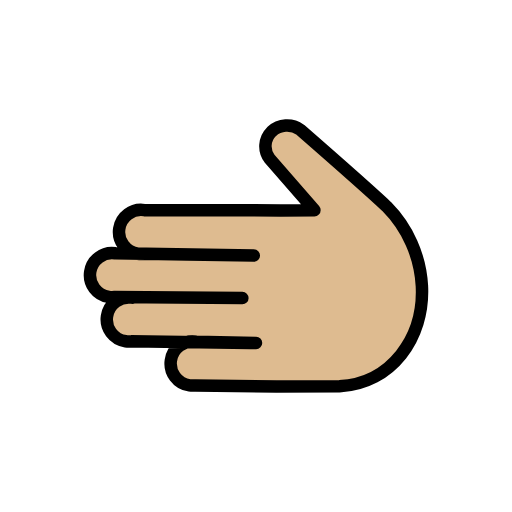
t = 0.00 s
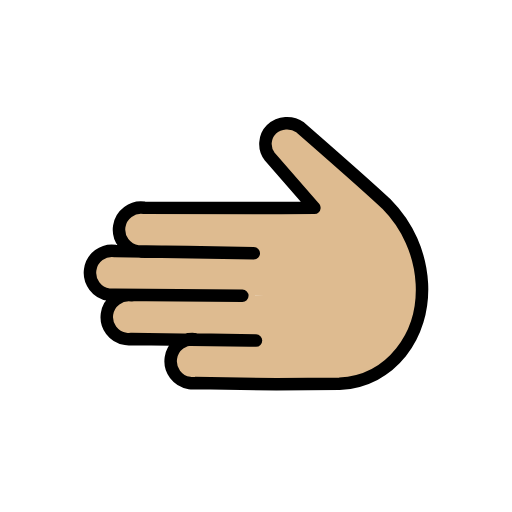
t = 0.48 s
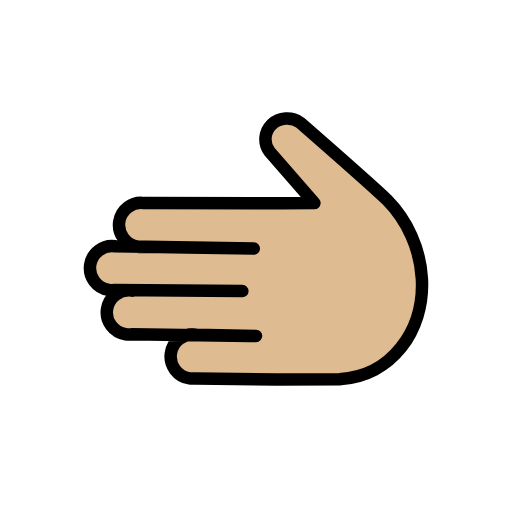
t = 1.43 s
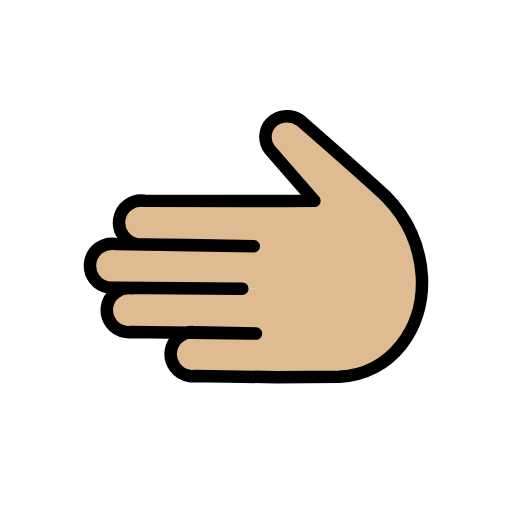
t = 1.90 s
t = 2.38 s: frame unchanged from t = 1.43 s, image omitted
t = 3.33 s: frame unchanged from t = 0.48 s, image omitted

The animated SVG that drew these frames (rendered in a browser with its animation timeline set to each time). Animation: 1 SMIL element (animateTransform=1); one cycle of 3.80 s, repeats indefinitely.

<?xml version='1.0' encoding='utf-8'?>
<svg xmlns="http://www.w3.org/2000/svg" id="emoji" viewBox="-5 -5 82 82" width="200" height="200" role="img">
  <title>OpenMoji: leftwards hand: medium-light skin tone</title><g><g id="color" />
  <g id="skin">
    <path fill="#debb90" d="M16.1452,42.671c-1.9293-.2841-3.7236,1.0496-4.0077,2.9789-.2841,1.9293,1.0496,3.7236,2.9789,4.0077,.3094,.0456,.6235,.0498,.9341,.0126l18.9983,.2571,4.3248-.0217-12.9989-.1757c-1.9293-.2841-3.7236,1.0496-4.0077,2.9789-.2841,1.9293,1.0496,3.7236,2.9789,4.0077,.3094,.0456,.6235,.0498,.9341,.0126l12.9988,.176,10.0853-.0526c8.31-.4248,13.6293-7.7519,13.2046-16.06-.2654-4.7918-2.2781-9.32-5.6572-12.7278-3.09-2.9178-14.128-12.287-14.128-12.287-1.271-.8724-2.9761-.751-4.1107,.2926-1.2945,1.2114-1.4189,3.2225-.2835,4.5842l6.9657,8.0009-5.4,.0389,5.4-.0389-5.4,.0389-21.85-.0395c-1.9293-.2841-3.7236,1.0496-4.0077,2.9789-.2841,1.9293,1.0496,3.7236,2.9789,4.0077,.3094,.0456,.6235,.0498,.9341,.0126l6.9994,.0947,10.6365,.1861-22.1928-.3671c-1.9293-.2841-3.7236,1.0496-4.0077,2.9789-.2841,1.9293,1.0496,3.7236,2.9789,4.0077,.3094,.0456,.6235,.0498,.9341,.0126l24.016,.2064" />
  </g>
  <g id="line">
    <path fill="none" stroke="#000" stroke-linecap="round" stroke-linejoin="round" stroke-width="2" d="M16.1452,42.671c-1.9293-.2841-3.7236,1.0496-4.0077,2.9789-.2841,1.9293,1.0496,3.7236,2.9789,4.0077,.3094,.0456,.6235,.0498,.9341,.0126l18.9983,.2571,.9512-.0048-9.6252-.1926c-1.9293-.2841-3.7236,1.0496-4.0077,2.9789-.2841,1.9293,1.0496,3.7236,2.9789,4.0077,.3094,.0456,.6235,.0498,.9341,.0126l12.9987,.176,10.0853-.0526c8.31-.4248,13.6293-7.7519,13.2046-16.06-.2654-4.7918-2.2781-9.32-5.6572-12.7278-3.09-2.9178-13.8165-12.2811-13.8165-12.2811-1.4091-1.0107-3.3356-.8867-4.6036,.2962-1.1904,1.177-1.3134,3.0579-.2865,4.38l7.15,8.1952-5.4,.0389,5.4-.0389-5.4,.0389-21.85-.0395c-1.9293-.2841-3.7236,1.0496-4.0077,2.9789-.2841,1.9293,1.0496,3.7236,2.9789,4.0077,.3094,.0456,.6235,.0498,.9341,.0126l6.9994,.0947,10.6365,.1861-22.1928-.3671c-1.9293-.2841-3.7236,1.0496-4.0077,2.9789s1.0496,3.7236,2.9789,4.0077c.3094,.0456,.6235,.0498,.9341,.0126l20.4538,.1758" />
  </g>
<animateTransform attributeName="transform" type="translate" values="0 0;0 -1.5;0 0" dur="3.8s" repeatCount="indefinite" /></g></svg>
